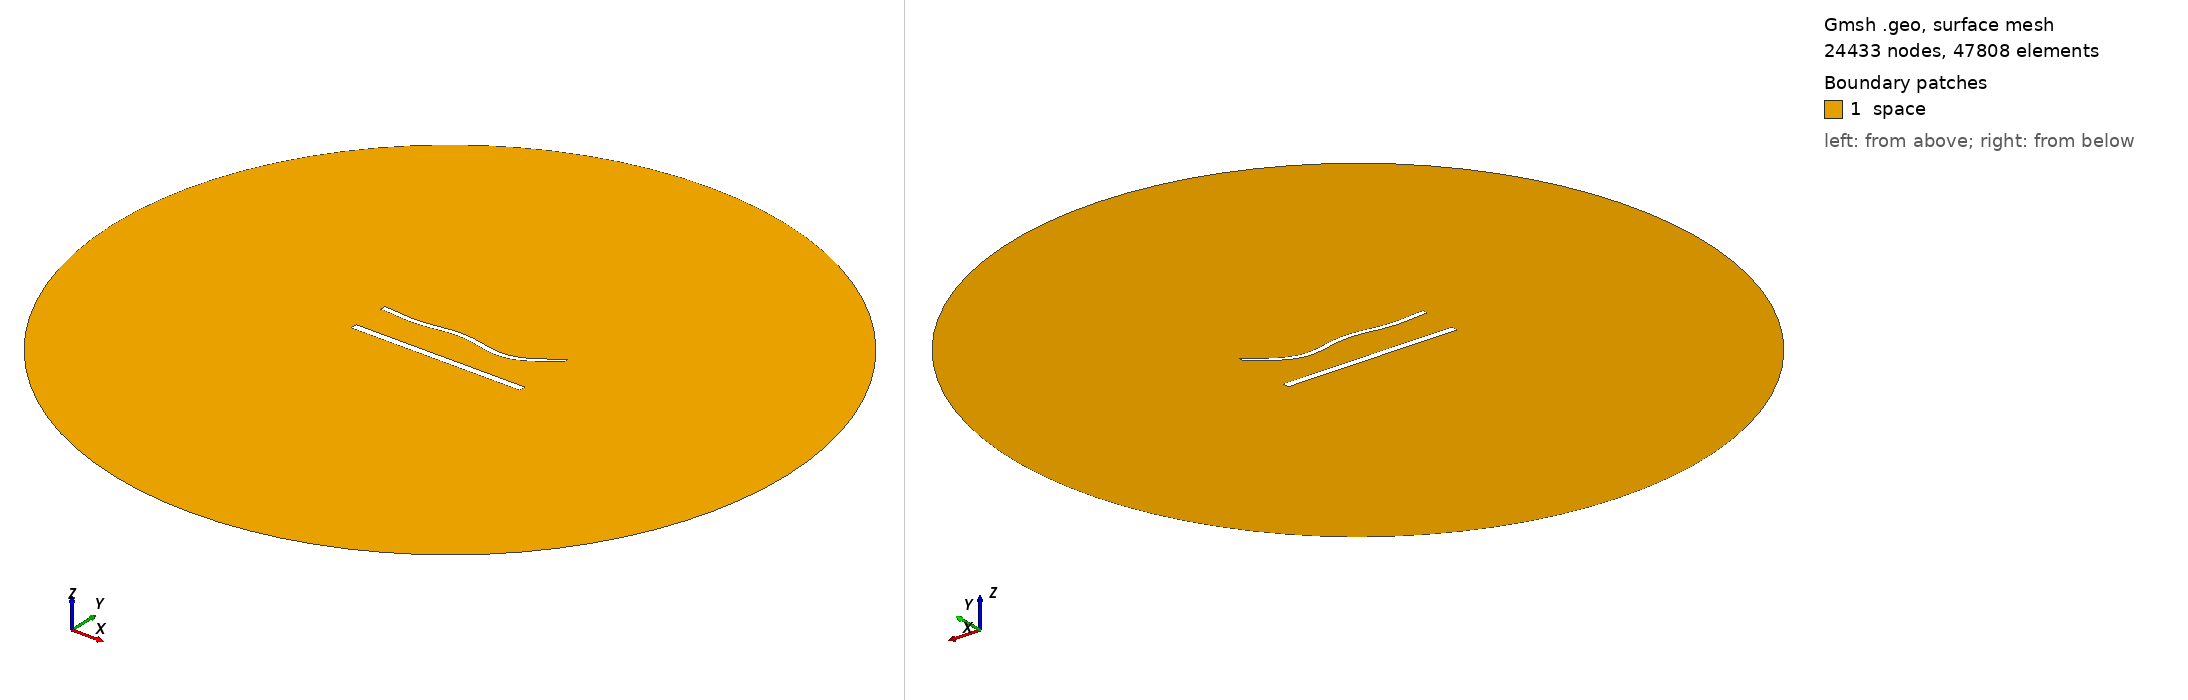

Gmsh geometry script, surface-meshed: 24433 nodes, 47808 surface elements. Boundary patches (legend numbers): 1 space. Left view from above one corner, right view from below the opposite corner. Legend entries are the model's physical surfaces. The drawing asked Gmsh for element sizes between 1% and 20% of the model's largest extent; the script's own settings can give other sizes.

=== 1357.geo (drawn) ===
//---------------------------------------
// Geometry kernel
//---------------------------------------

SetFactory("OpenCASCADE");



//---------------------------------------
// Parameters of the geometry
//---------------------------------------

// Overetch of the upper plate
overetch = 0.375;

// Distance between the plates
distance = 22.5;

// Discretization over the x axis (for the deformation)
nx = 50; 

// Length of the plate
L = 100 - overetch; 

// Number of modes
n = 4; 

// 1st mode coefficient
coeff(1) = 1.5;
beta(1) = 0.596864 * 3.1415926535 / L;

// 2nd mode coefficient
coeff(2) = -1.5;
beta(2) = 1.49418 * 3.1415926535 / L;

// 3rd mode coefficient
coeff(3) = 1.5;
beta(3) = 2.50025 * 3.1415926535 / L;

// 4th mode coefficient
coeff(4) = -1.5;
beta(4) = 3.49999 * 3.1415926535 / L;



//---------------------------------------
// Upper plate (deformed rectangle)
//---------------------------------------

// Coordiantes of the upper plate
xmin = -50;
xmax = 50 - overetch;

// Height of the upper plate
yheight = 4 - 2 * overetch;

// Indexes of the points
UpperID[] = {};
LowerID[] = {};
LeftID[] = {};
RightID[] = {};

// Point index
p = 1;

// Horizontal edges
For i In {1:nx}
    x = xmin + (i-1)*(xmax - xmin)/(nx-1);

    y_bottom = distance / 2 + overetch;
    For j In {1:n}
        C = (Cosh(beta(j)*L) + Cos(beta(j)*L)) / (Sinh(beta(j)*L) + Sin(beta(j)*L));
        y_bottom  = y_bottom + coeff(j) * (Cosh(beta(j)*(x+50)) - Cos(beta(j)*(x+50)) - C * (Sinh(beta(j)*(x+50)) - Sin(beta(j)*(x+50))));
    EndFor

    y_top = y_bottom + yheight;

    Point(p) = {x, y_top, 0, 1.0};
    UpperID[i] = p;
    p = p + 1;

    Point(p) = {x, y_bottom, 0, 1.0};
    LowerID[i] = p;
    p = p + 1;
EndFor

// Create point lists
UpperPts[] = {}; LowerPts[] = {};
For i In {1:nx}
  UpperPts[] += {UpperID[i]};
  LowerPts[] += {LowerID[i]};
EndFor

// Build splines
Spline(1) = {UpperPts[]};
Spline(2) = {LowerPts[]};
Line(3) = {LowerPts[nx-1], UpperPts[nx-1]};
Line(4) = {LowerPts[0], UpperPts[0]};

// Build the plane surface
Curve Loop(1) = {2, 3, -1, -4};
Plane Surface(1) = {1};



//---------------------------------------
// Lower plate (rectangle)
//---------------------------------------

// Vertices
Point(1001) = {-50, -distance/2, 0, 1.0};
Point(1002) = { 50, -distance/2, 0, 1.0};
Point(1003) = { 50,  -distance/2 + 4, 0, 1.0};
Point(1004) = {-50,  -distance/2 + 4, 0, 1.0};

// Edges
Line(5) = {1001, 1002};
Line(6) = {1002, 1003};
Line(7) = {1003, 1004};
Line(8) = {1004, 1001};

// Plane surface
Line Loop(2) = {5, 6, 7, 8};
Plane Surface(2) = {2}; 



//---------------------------------------
// Outer (fictious) boundary
//---------------------------------------

// Points
Point(1005) = {0, 0, 0};       // Center
Point(1006) = {200, 0, 0};     // Start point
Point(1007) = {0, 200, 0};     // 90 degrees
Point(1008) = {-200, 0, 0};    // 180 degrees
Point(1009) = {0, -200, 0};    // 270 degrees

// Circle arcs (each needs start, center, end)
Circle(9) = {1006, 1005, 1007};
Circle(10) = {1007, 1005, 1008};
Circle(11) = {1008, 1005, 1009};
Circle(12) = {1009, 1005, 1006};

// Plane surface for the entire domain
Curve Loop(3) = {9, 10, 11, 12};
Surface(3) = {3};

// Subtract the plates from the whole domain to obtain the actual domain where we want to solve the equations
BooleanDifference{ Surface{3}; Delete; }{ Surface{1}; Surface{2}; Delete; }




//---------------------------------------
// Transfinite Lines/Curves
//---------------------------------------

// Set the number of points on the boundaries
r = 6;
d = 0.15;

// Plates
Transfinite Curve {1} = 50*r/4 Using Progression 1;
Transfinite Line {2} = 50*r Using Progression 1;
Transfinite Curve {3, 4} = 2*r Using Progression 1+d;
Transfinite Line {5} = 50*r/4 Using Progression 1;
Transfinite Line {7} = 50*r Using Progression 1;
Transfinite Line {6} = 2*r Using Progression 1-d;
Transfinite Line {8} = 2*r Using Progression 1+d;

// Outer boundary
Transfinite Line {9, 10, 11, 12} = 20 Using Progression 1;



//---------------------------------------
// Physical groups
//---------------------------------------                

// Physical curves (boundaries)
Physical Line("force_segment", 10) = {2};
Physical Line("upper_plate", 11) = {1, 3, 4};
Physical Line("lower_plate", 12) = {5, 6, 7, 8};
Physical Line("boundary", 20) = {9, 10, 11, 12};

// Physical Surfaces
Physical Surface("space", 30) = {3};



//---------------------------------------
// 6. Generate the Mesh
//---------------------------------------

// 2D mesh generation
Mesh 2;
